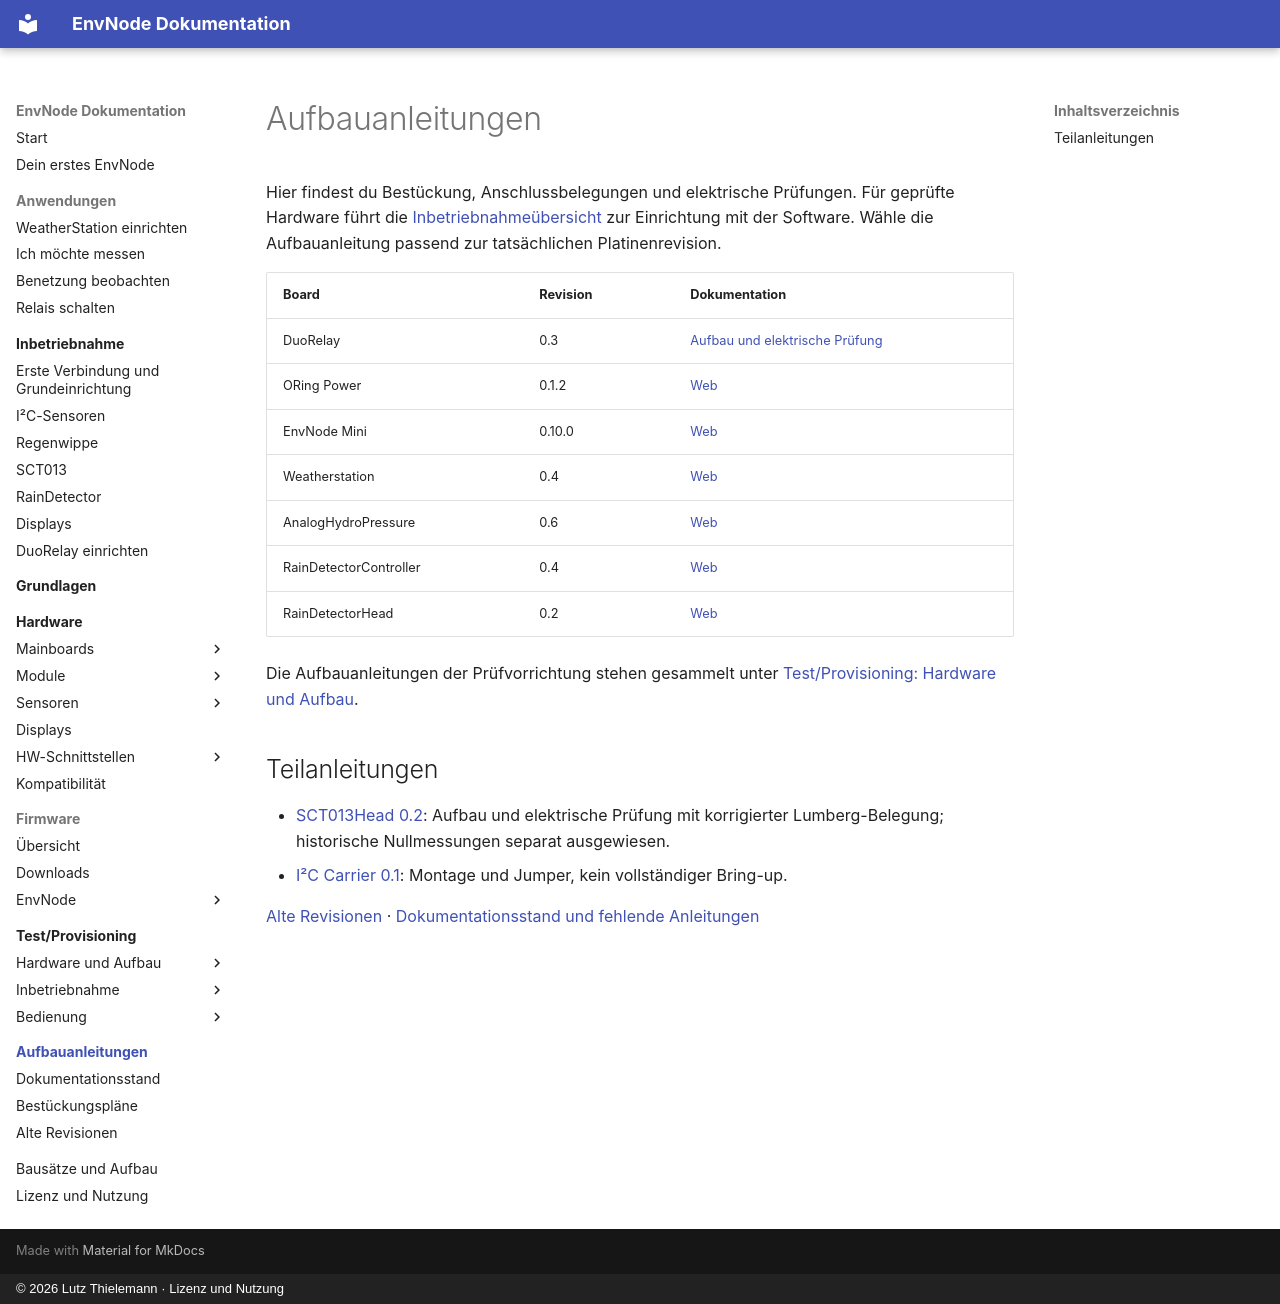

repository: magicamun/EnvNode · page: guides/index.html · generator: mkdocs · copyright: © 2026 Lutz Thielemann · Lizenz und Nutzung

# Aufbauanleitungen

Hier findest du Bestückung, Anschlussbelegungen und elektrische Prüfungen.
Für geprüfte Hardware führt die [Inbetriebnahmeübersicht](../commissioning/index.md)
zur Einrichtung mit der Software. Wähle die Aufbauanleitung passend zur tatsächlichen Platinenrevision.

| Board | Revision | Dokumentation |
| --- | --- | --- |
| DuoRelay | 0.3 | [Aufbau und elektrische Prüfung](../modules/duo-relay/assembly.md) |
| ORing Power | 0.1.2 | [Web](../mainboards/oring-power/assembly.md) |
| EnvNode Mini | 0.10.0 | [Web](../mainboards/mini/assembly.md) |
| Weatherstation | 0.4 | [Web](../mainboards/weatherstation/assembly.md) |
| AnalogHydroPressure | 0.6 | [Web](../modules/analog-hydro-pressure/assembly.md) |
| RainDetectorController | 0.4 | [Web](../sensors/rain-detector-controller/assembly.md) |
| RainDetectorHead | 0.2 | [Web](../sensors/rain-detector-head/assembly.md) |

Die Aufbauanleitungen der Prüfvorrichtung stehen gesammelt unter
[Test/Provisioning: Hardware und Aufbau](../test-provisioning/hardware/index.md).

## Teilanleitungen

- [SCT013Head 0.2](../sensors/sct013-head/assembly.md): Aufbau und elektrische Prüfung mit korrigierter Lumberg-Belegung; historische Nullmessungen separat ausgewiesen.
- [I²C Carrier 0.1](../modules/i2c-carrier/assembly.md): Montage und Jumper, kein vollständiger Bring-up.

[Alte Revisionen](old-revisions.md) · [Dokumentationsstand und fehlende Anleitungen](status.md)
